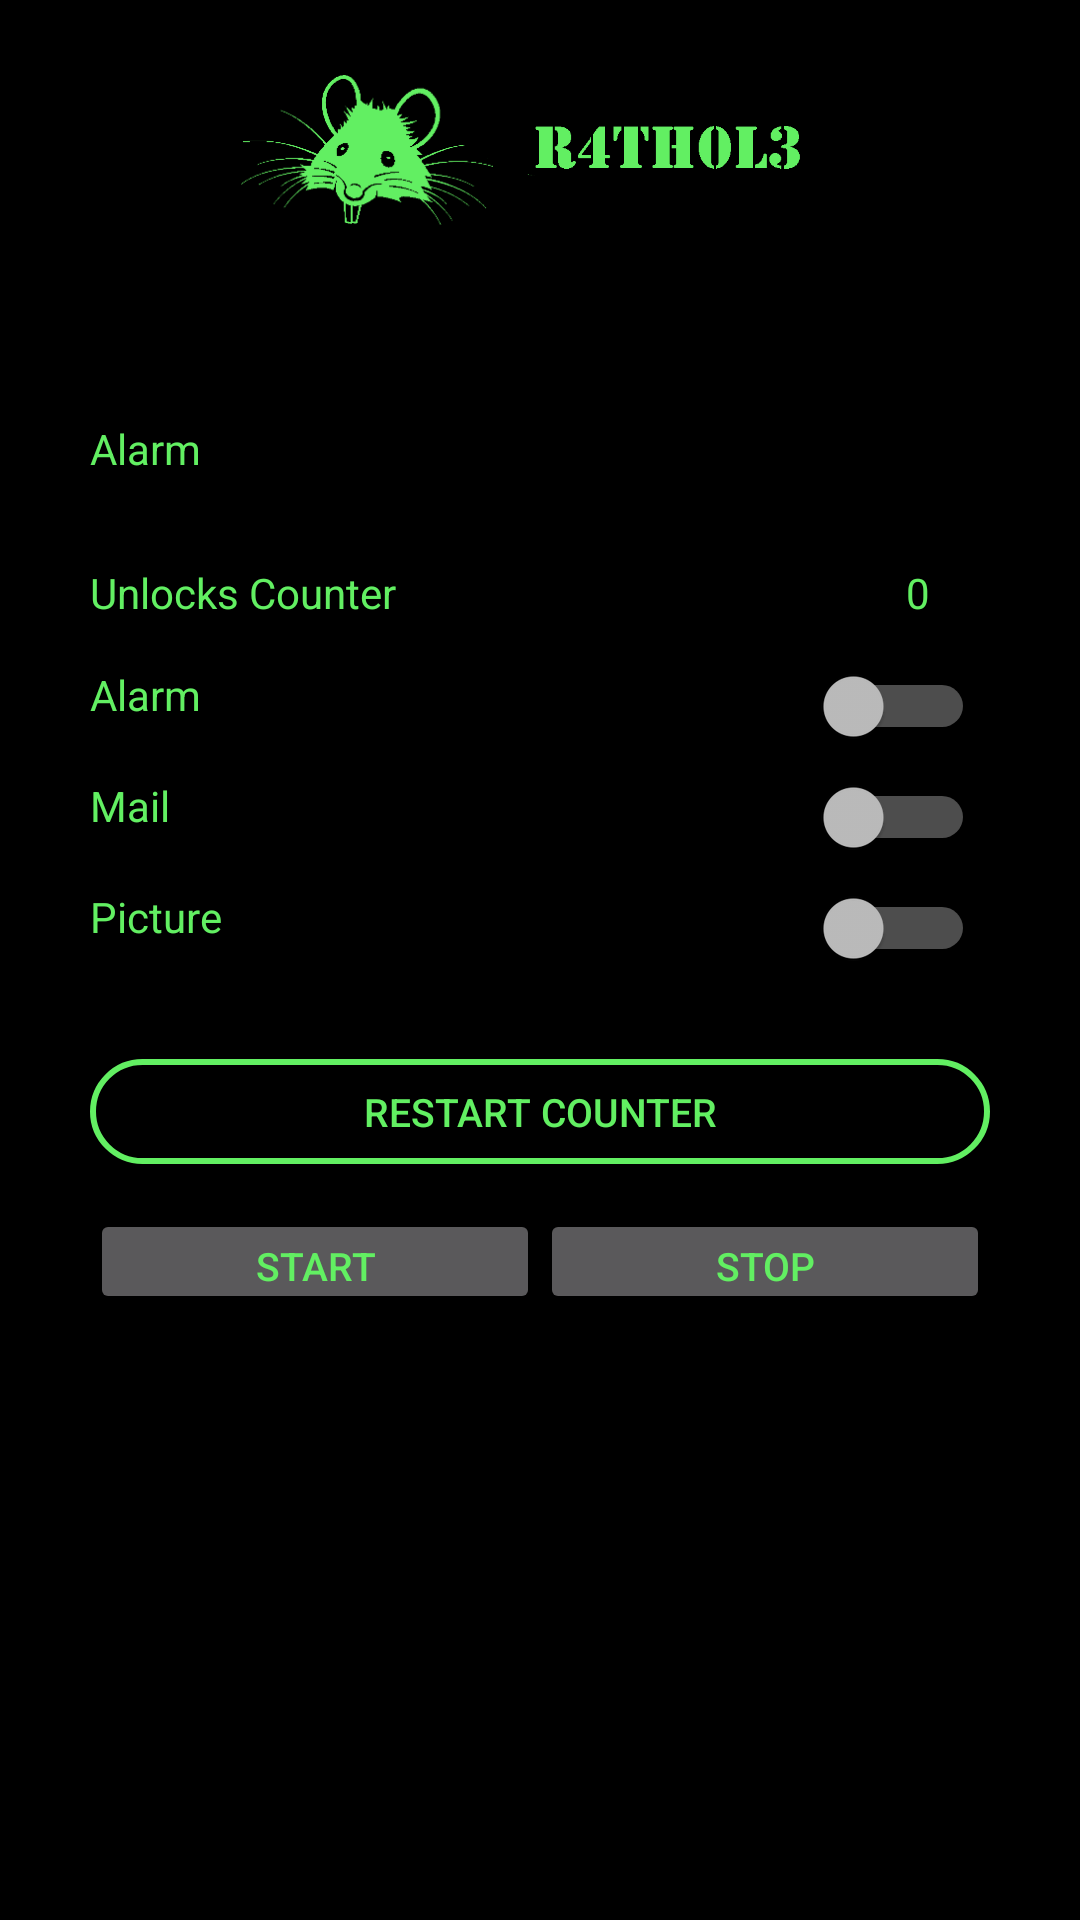

Reconstruct the res/layout file that produces this screen, plus the resources it refers to.
<!-- AndroidManifest.xml: application theme AppTheme -->
<!-- res/layout/activity_rat_hole_main.xml -->
<?xml version="1.0" encoding="utf-8"?>
<RelativeLayout xmlns:android="http://schemas.android.com/apk/res/android"
    xmlns:tools="http://schemas.android.com/tools"
    android:layout_width="match_parent"
    android:layout_height="match_parent"
    xmlns:app="http://schemas.android.com/apk/res-auto"
    tools:context=".RatHoleMainActivity">

    <RelativeLayout
        android:id="@+id/main_activity_logo_relative_layout"
        android:layout_width="match_parent"
        android:layout_height="wrap_content"
        android:paddingEnd="15dp"
        android:gravity="center">

        <ImageView
            android:id="@+id/main_activity_rat_icon"
            android:layout_width="100dp"
            android:layout_height="wrap_content"
            android:src="@drawable/ic_icono1_1"/>

        <ImageView
            android:id="@+id/main_activity_rat_letras"
            android:layout_width="100dp"
            android:layout_height="wrap_content"
            android:layout_toEndOf="@+id/main_activity_rat_icon"
            android:src="@drawable/ic_letras1_1"/>
    </RelativeLayout>


    <LinearLayout
        android:id="@+id/main_activity_option_linear_layout"
        android:layout_width="match_parent"
        android:layout_height="wrap_content"
        android:layout_below="@+id/main_activity_logo_relative_layout"
        android:layout_marginEnd="30dp"
        android:layout_marginStart="30dp"
        android:layout_marginTop="40dp"
        android:orientation="vertical">
        <LinearLayout
            android:layout_width="match_parent"
            android:layout_height="wrap_content"
            android:orientation="horizontal"
            android:layout_marginEnd="20dp">
            <TextView
                android:id="@+id/main_activity_alarm_tv2"
                android:layout_width="match_parent"
                android:layout_height="wrap_content"
                android:layout_weight="2"
                android:text="Alarm"/>
            <RelativeLayout
                android:layout_width="48dp"
                android:layout_height="48dp">
                <com.airbnb.lottie.LottieAnimationView
                    android:id="@+id/main_activity_lottie_alarm_switch"
                    android:layout_width="wrap_content"
                    android:layout_height="wrap_content"
                    android:scaleType="centerCrop"
                    android:background="@color/white"
                    app:lottie_fileName="animation-w1200-h1200.json"/>
            </RelativeLayout>
        </LinearLayout>

        <LinearLayout
            android:layout_width="match_parent"
            android:layout_height="wrap_content"
            android:orientation="horizontal">

            <TextView
                android:layout_width="wrap_content"
                android:layout_height="wrap_content"
                android:layout_marginEnd="10dp"
                android:layout_weight="2"
                android:text="Unlocks Counter" />

            <TextView
                android:id="@+id/main_activity_counter_tv"
                android:layout_width="wrap_content"
                android:layout_height="wrap_content"
                android:layout_marginEnd="20dp"
                android:layout_weight="2"
                android:gravity="end"
                android:text="0" />

        </LinearLayout>

        <LinearLayout
            android:layout_width="match_parent"
            android:layout_height="wrap_content"
            android:layout_marginTop="15dp"
            android:orientation="horizontal">

            <TextView
                android:layout_width="wrap_content"
                android:layout_height="wrap_content"
                android:layout_marginEnd="10dp"
                android:layout_weight="2"
                android:text="Alarm" />

            <Switch
                android:id="@+id/main_activity_alarm_switch"
                android:layout_width="wrap_content"
                android:layout_height="wrap_content"
                android:layout_marginEnd="5dp"
                android:layout_weight="2"
                android:layout_gravity="center" />

        </LinearLayout>

        <LinearLayout
            android:layout_width="match_parent"
            android:layout_height="wrap_content"
            android:layout_marginTop="10dp"
            android:orientation="horizontal">

            <TextView
                android:layout_width="wrap_content"
                android:layout_height="wrap_content"
                android:layout_marginEnd="10dp"
                android:layout_weight="2"
                android:text="Mail" />

            <Switch
                android:id="@+id/main_activity_mail_switch"
                android:layout_width="wrap_content"
                android:layout_height="wrap_content"
                android:layout_marginEnd="5dp"
                android:layout_weight="2"
                android:layout_gravity="center" />

        </LinearLayout>

        <LinearLayout
            android:layout_width="match_parent"
            android:layout_height="wrap_content"
            android:layout_marginTop="10dp"
            android:orientation="horizontal">

            <TextView
                android:layout_width="wrap_content"
                android:layout_height="wrap_content"
                android:layout_marginEnd="10dp"
                android:layout_weight="2"
                android:text="Picture" />

            <Switch
                android:id="@+id/main_activity_picture_switch"
                android:layout_width="wrap_content"
                android:layout_height="wrap_content"
                android:layout_marginEnd="5dp"
                android:layout_weight="2"
                android:layout_gravity="center" />

        </LinearLayout>

        <Button
            android:id="@+id/main_activity_restart_btn"
            android:layout_width="match_parent"
            android:layout_height="35dp"
            android:layout_marginTop="30dp"
            android:layout_marginBottom="15dp"
            style="@style/boton_main_restart"
            android:text="Restart counter"
            android:textSize="13sp" />

        <LinearLayout
            android:id="@+id/main_activity_services_buttons"
            android:layout_width="match_parent"
            android:layout_height="wrap_content"
            android:gravity="center"
            android:orientation="horizontal">

            <Button
                android:id="@+id/main_activity_service_btn_start"
                android:layout_width="match_parent"
                android:layout_height="35dp"
                android:layout_weight="1"
                android:text="Start"
                style="@style/boton_main_start"
                android:textSize="13sp" />

            <Button
                android:id="@+id/main_activity_service_btn_stop"
                android:layout_width="match_parent"
                android:layout_height="35dp"
                android:layout_weight="1"
                android:text="Stop"
                style="@style/boton_main_stop"
                android:textSize="13sp" />
        </LinearLayout>

    </LinearLayout>

</RelativeLayout>
<!-- resources referenced by this layout -->
<resources>
  <color name="white">#ffffff</color>
  <!-- drawable ic_icono1_1: png bitmap (drawable-hdpi, 9226 bytes) -->
  <!-- drawable ic_letras1_1: png bitmap (drawable-hdpi, 3717 bytes) -->
  <style name="boton_main_restart">
          <item name="android:background">@drawable/main_button_restart_selector</item>
          <item name="android:textColor">@color/main_button_restart_color</item>
      </style>
  <style name="AppTheme" parent="Theme.AppCompat.NoActionBar">
          
          <item name="colorPrimary">@color/colorPrimary</item>
          <item name="colorPrimaryDark">@color/colorPrimaryDark</item>
          <item name="colorAccent">@color/colorAccent</item>
          <item name="android:background">@color/backgroundAppColor</item>
          <item name="android:textColor">@color/colorAccent</item>
      </style>
  <!-- drawable main_button_restart_selector (drawable) -->
  <?xml version="1.0" encoding="utf-8"?>
  <selector xmlns:android="http://schemas.android.com/apk/res/android">
      <item android:state_pressed="true"
          android:drawable="@drawable/main_button_restart_selected" /> 
      <item android:state_focused="true"
          android:drawable="@drawable/main_button_restart_selected" /> 
      <item android:drawable="@drawable/main_button_restart" /> 
  </selector>
  <color name="colorPrimary">#000</color>
  <color name="colorPrimaryDark">#000</color>
  <color name="colorAccent">#62ef62</color>
  <color name="backgroundAppColor">#000</color>
  <!-- drawable main_button_restart_selected (drawable) -->
  <?xml version="1.0" encoding="utf-8"?>
  <shape xmlns:android="http://schemas.android.com/apk/res/android"
      android:shape="rectangle" >
      <corners android:radius="20dp" />
      <solid android:color="@color/colorAccent" />
      <stroke
          android:width="2dp"
          android:color="@color/colorAccent" />
  </shape>
  <!-- drawable main_button_restart (drawable) -->
  <?xml version="1.0" encoding="utf-8"?>
  <shape xmlns:android="http://schemas.android.com/apk/res/android"
      android:shape="rectangle" >
      <corners android:radius="40dp" />
      <solid android:color="@color/backgroundAppColor" />
      <stroke
          android:width="2dp"
          android:color="@color/colorAccent" />
  </shape>
</resources>
